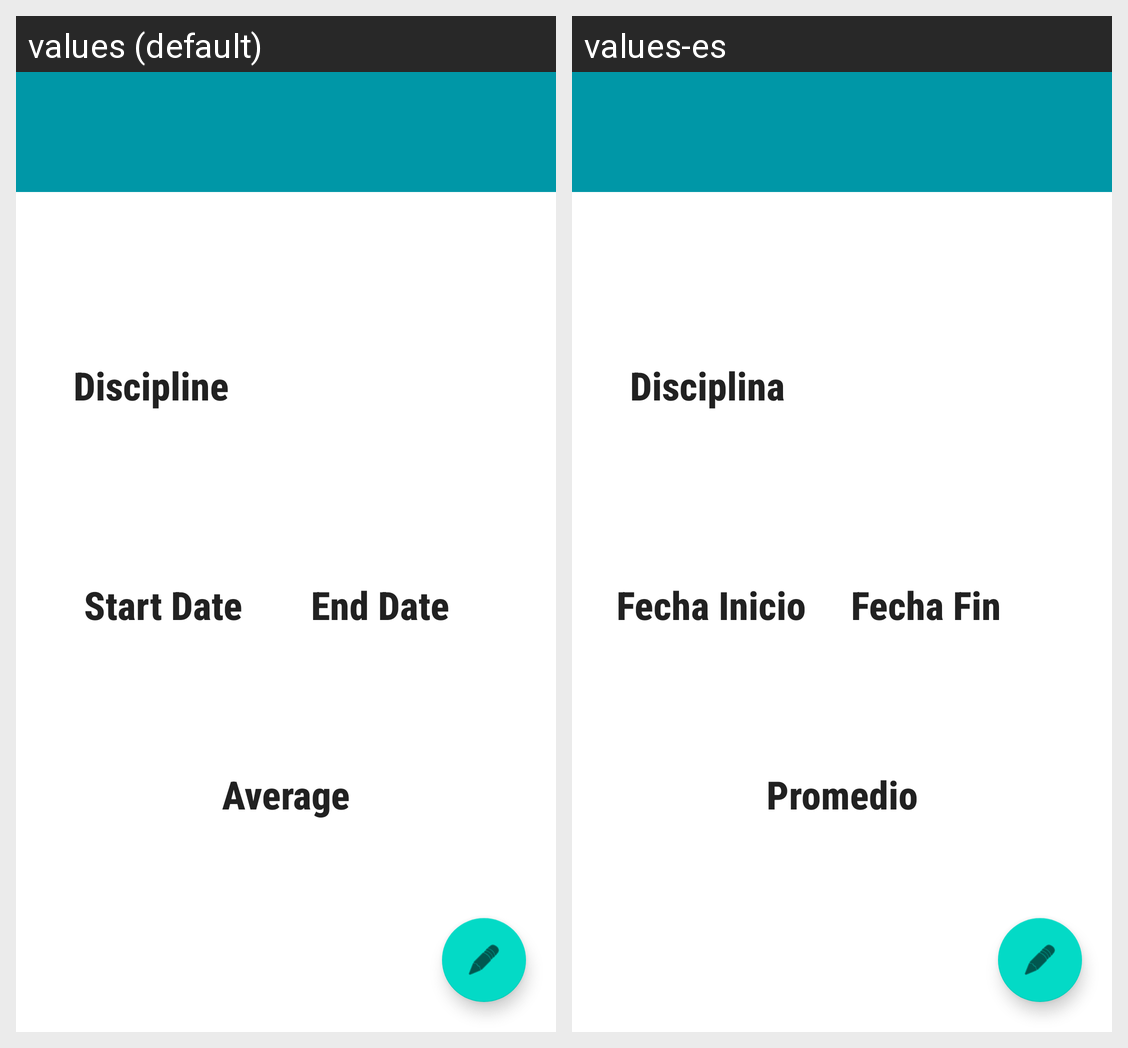

Locale-by-locale string values for the Android screen shown in this grid:
Android screen res/layout/fragment_degree_details.xml rendered under 2 locales, left to right: values (default), values-es. Device: Nexus 5 (rendered at 1080×1920; each locale shown at half size, 540×960, under a caption strip naming it); theme AppTheme.
Strings drawn on this screen, with the default value and each locale's value (text and hints the layout hard-codes, and strings that could not be matched under every locale, appear in the picture but are not listed):

text_discipline
  values: Discipline
  values-es: Disciplina

text_start_date
  values: Start Date
  values-es: Fecha Inicio

text_end_date
  values: End Date
  values-es: Fecha Fin

text_average
  values: Average
  values-es: Promedio
